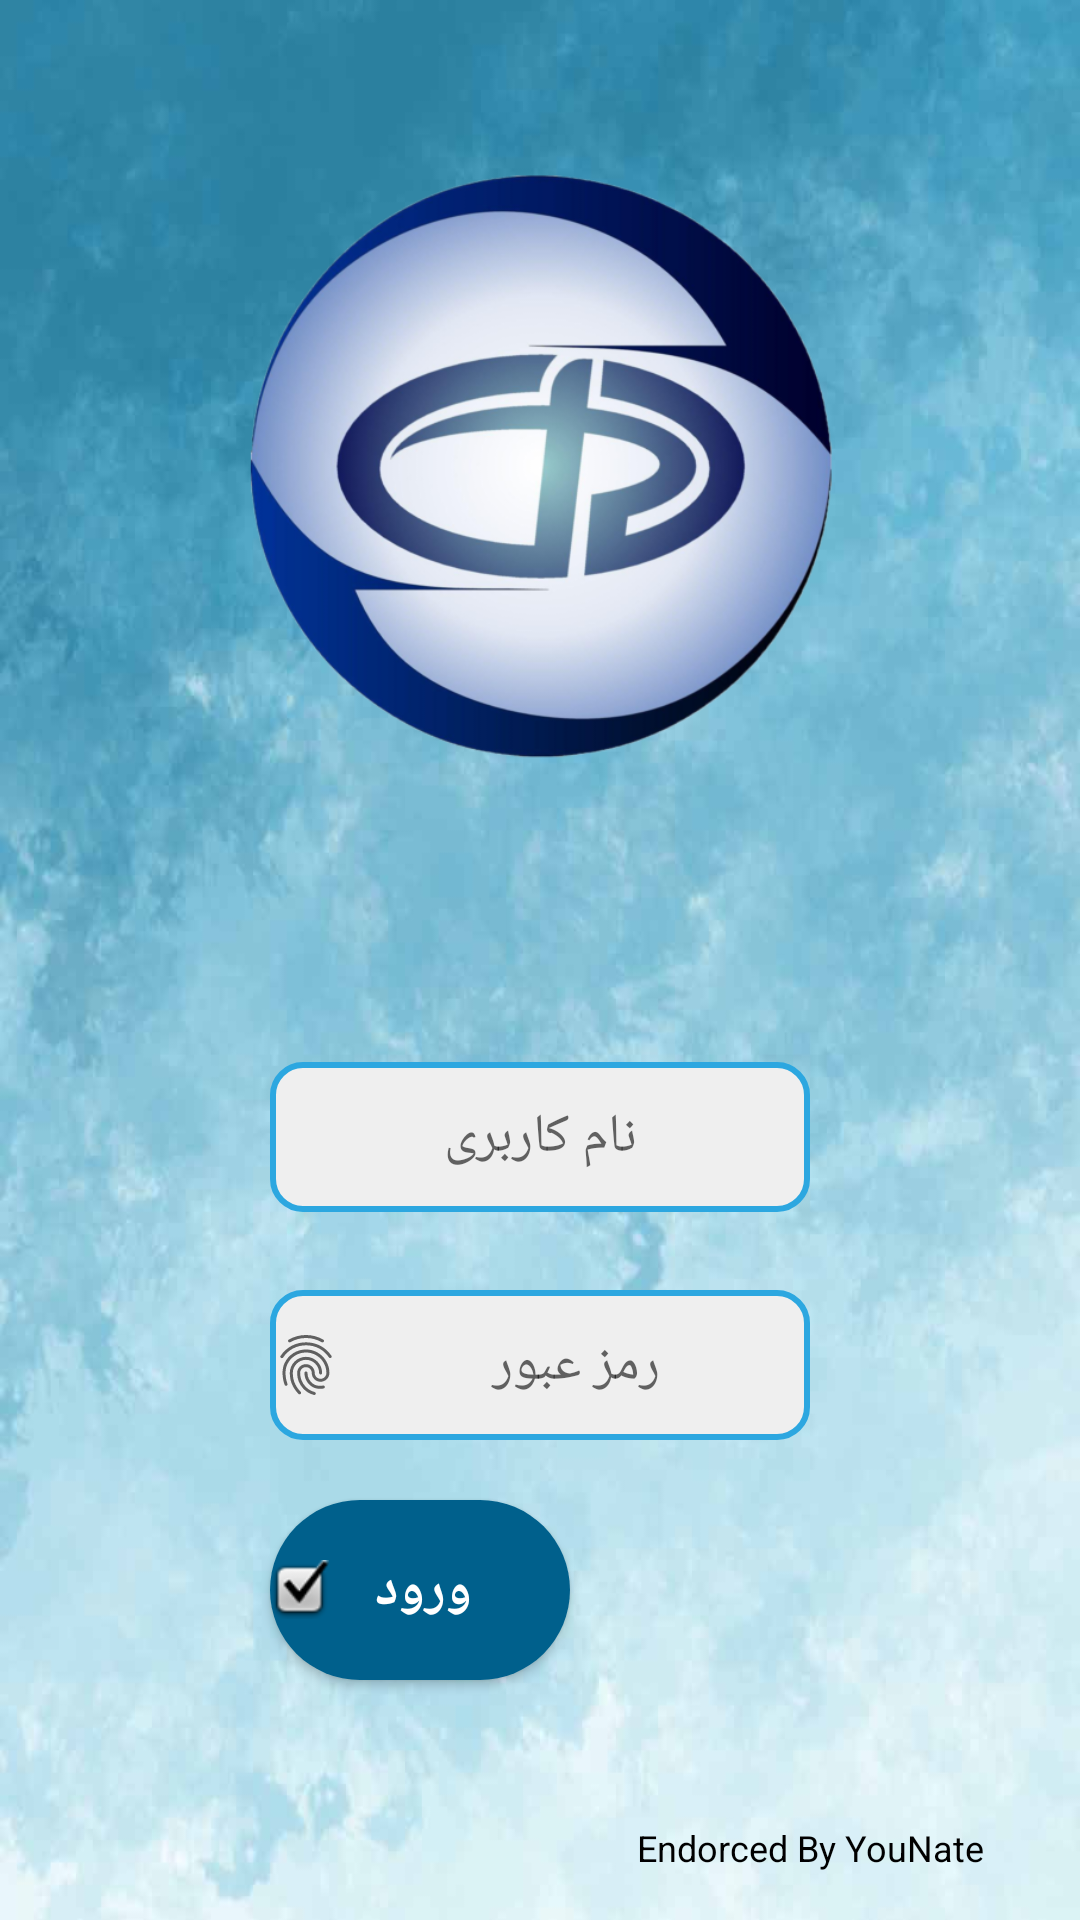

Reconstruct the res/layout file that produces this screen, plus the resources it refers to.
<!-- AndroidManifest.xml: application theme AppTheme -->
<!-- res/layout/activity_login.xml -->
<?xml version="1.0" encoding="utf-8"?>
<androidx.constraintlayout.widget.ConstraintLayout xmlns:android="http://schemas.android.com/apk/res/android"
  xmlns:app="http://schemas.android.com/apk/res-auto"
  xmlns:tools="http://schemas.android.com/tools"
  android:layout_width="match_parent"
  android:layout_height="match_parent"

  android:animationCache="true"
  android:background="@drawable/back_login"
  tools:context=".activities.login.Login">

    <Button
      android:id="@+id/btn_enterapp"
      android:layout_width="100dp"
      android:layout_height="60dp"
      android:background="@drawable/button"
      android:drawableStart="@android:drawable/checkbox_on_background"
      android:text="@string/ENTER"
      android:textColor="#FFFFFF"
      android:textColorLink="#000000"
      android:textSize="18sp"
      android:textStyle="bold"
      app:layout_constraintBottom_toBottomOf="parent"
      app:layout_constraintEnd_toStartOf="@+id/guideline4"
      app:layout_constraintHorizontal_bias="0.0"
      app:layout_constraintStart_toStartOf="@+id/guideline5"
      app:layout_constraintTop_toTopOf="@+id/guideline2"
      app:layout_constraintVertical_bias="0.19999999" />

    <EditText
      android:id="@+id/edittxt_username"
      android:layout_width="0dp"
      android:layout_height="50dp"
      android:autofillHints="@string/USERNAME"
      android:background="@drawable/edit"
      android:drawableStart="@drawable/ic_person"
      android:ems="10"
      android:gravity="center"
      android:hint="@string/USERNAME"
      android:inputType="number"
      android:maxLength="15"
      app:layout_constraintBottom_toTopOf="@+id/edittxt_password"
      app:layout_constraintEnd_toStartOf="@+id/guideline6"
      app:layout_constraintStart_toStartOf="@+id/guideline5"
      app:layout_constraintTop_toTopOf="@+id/guideline"
      app:layout_constraintVertical_bias="0.79" />

    <EditText
      android:id="@+id/edittxt_password"
      android:layout_width="0dp"
      android:layout_height="50dp"
      android:autofillHints="@string/PASSWORD"
      android:background="@drawable/edit"
      android:drawableStart="?android:attr/fingerprintAuthDrawable"
      android:ems="10"
      android:gravity="center"
      android:hint="@string/PASSWORD"
      android:inputType="textPassword"
      android:maxLength="15"
      app:layout_constraintBottom_toTopOf="@+id/guideline2"
      app:layout_constraintEnd_toEndOf="@+id/edittxt_username"
      app:layout_constraintStart_toStartOf="@+id/edittxt_username" />

    <ImageView
      android:id="@+id/img_logo"
      android:layout_width="0dp"
      android:layout_height="0dp"
      android:background="@android:color/transparent"
      android:contentDescription="@string/LogoDescription"
      app:layout_constraintBottom_toTopOf="@+id/guideline"
      app:layout_constraintEnd_toEndOf="parent"
      app:layout_constraintHorizontal_bias="0.0"
      app:layout_constraintStart_toStartOf="parent"
      app:layout_constraintTop_toTopOf="@+id/guideline3"
      app:layout_constraintVertical_bias="1.0"
      app:srcCompat="@drawable/logo" />

    <TextView
      android:id="@+id/text_login_coname"
      android:layout_width="wrap_content"
      android:layout_height="wrap_content"
      android:layout_marginBottom="16dp"
      android:text="Endorced By YouNate"
      android:textColor="#000000"
      android:textSize="12sp"
      app:layout_constraintBottom_toBottomOf="parent"
      app:layout_constraintEnd_toEndOf="parent"
      app:layout_constraintStart_toStartOf="@+id/guideline4" />

    <androidx.constraintlayout.widget.Guideline
      android:id="@+id/guideline2"
      android:layout_width="wrap_content"
      android:layout_height="wrap_content"
      android:orientation="horizontal"
      app:layout_constraintGuide_percent="0.75" />

    <androidx.constraintlayout.widget.Guideline
      android:id="@+id/guideline3"
      android:layout_width="wrap_content"
      android:layout_height="wrap_content"
      android:orientation="horizontal"
      app:layout_constraintGuide_percent="0.09" />

    <androidx.constraintlayout.widget.Guideline
      android:id="@+id/guideline"
      android:layout_width="wrap_content"
      android:layout_height="wrap_content"
      android:orientation="horizontal"
      app:layout_constraintGuide_percent="0.4" />

    <androidx.constraintlayout.widget.Guideline
      android:id="@+id/guideline4"
      android:layout_width="wrap_content"
      android:layout_height="wrap_content"
      android:orientation="vertical"
      app:layout_constraintGuide_percent="0.5" />

    <androidx.constraintlayout.widget.Guideline
      android:id="@+id/guideline5"
      android:layout_width="wrap_content"
      android:layout_height="wrap_content"
      android:orientation="vertical"
      app:layout_constraintGuide_percent="0.25" />

    <androidx.constraintlayout.widget.Guideline
      android:id="@+id/guideline6"
      android:layout_width="wrap_content"
      android:layout_height="wrap_content"
      android:orientation="vertical"
      app:layout_constraintGuide_percent="0.75" />

    <ProgressBar
      android:id="@+id/login_progressBar"
      style="?android:attr/progressBarStyle"
      android:layout_width="0dp"
      android:layout_height="0dp"
      android:indeterminateTint="#3F6165"
      android:visibility="gone"
      app:layout_constraintBottom_toTopOf="@+id/guideline2"
      app:layout_constraintEnd_toStartOf="@+id/guideline6"
      app:layout_constraintStart_toStartOf="@+id/guideline5"
      app:layout_constraintTop_toBottomOf="@+id/img_logo"
      tools:visibility="visible" />

</androidx.constraintlayout.widget.ConstraintLayout>
<!-- resources referenced by this layout -->
<resources>
  <!-- drawable back_login: jpg bitmap (drawable, 46051 bytes) -->
  <!-- drawable button (drawable) -->
  <?xml version="1.0" encoding="utf-8"?>
  <shape xmlns:android="http://schemas.android.com/apk/res/android">
      <solid android:color="#00608C"/>
      <corners android:radius="100dp"/>
      00608C
  </shape>
  <!-- drawable edit (drawable) -->
  <?xml version="1.0" encoding="utf-8"?>
  <shape xmlns:android="http://schemas.android.com/apk/res/android">
      <solid android:color="#EFEFEF"/>
          <stroke android:color="#2CA7E0"/>
      <stroke android:width="2dp"/>
      <corners android:radius="10dp"/>
  </shape>
  <!-- drawable logo: png bitmap (drawable, 202370 bytes) -->
  <string name="ENTER"> "   " ورود</string>
  <string name="LogoDescription">کارا</string>
  <string name="PASSWORD">رمز عبور</string>
  <string name="USERNAME">نام کاربری</string>
  <style name="AppTheme" parent="Theme.AppCompat.Light.NoActionBar">
          
          <item name="colorPrimary">@color/colorPrimary</item>
          <item name="windowActionBar">false</item>
          <item name="actionBarDivider">@android:color/transparent</item>
          <item name="colorPrimaryDark">@color/colorPrimaryDark</item>
          <item name="colorAccent">@android:color/background_dark</item>
          <item name="android:statusBarColor">#007991</item>
          <item name="background">@drawable/gradiantback</item>
      </style>
  <color name="colorPrimary">#B0FFB3</color>
  <color name="colorPrimaryDark">#CFCFCF</color>
  <!-- drawable gradiantback (drawable) -->
  <?xml version="1.0" encoding="utf-8"?>
  <shape xmlns:android="http://schemas.android.com/apk/res/android"
    android:shape="rectangle">
    <gradient
      android:startColor="#CFEDFA"
      android:endColor="#4975E3"
      android:angle="0"/>
    <corners
      android:radius="0dp"/>
  </shape>
    
</resources>
